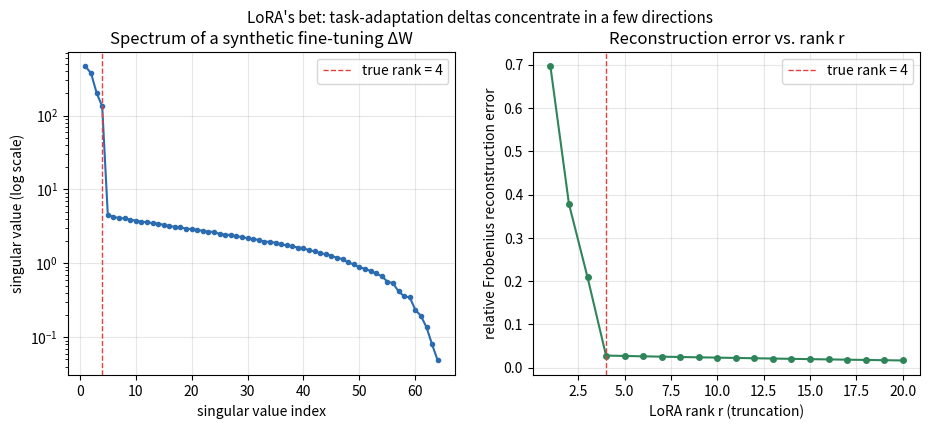

Write the Python code that produced this figure.
"""Why LoRA works: weight-update deltas are effectively low-rank.

Synthesizes a plausible fine-tuning weight delta as a sum of a few dominant
rank-1 directions plus noise, then shows (a) its singular value spectrum
decays fast and (b) a rank-r truncation captures almost all of its energy
with r << min(d, k). This is the empirical hypothesis LoRA is built on.
"""
import numpy as np
import matplotlib.pyplot as plt

np.random.seed(42)

d, k = 64, 64
true_rank = 4

# Build a delta W as a sum of `true_rank` dominant rank-1 outer products
# (the "real" adaptation signal) plus small isotropic noise (numerical / optimization noise).
delta_w = np.zeros((d, k))
for i in range(true_rank):
    u = np.random.randn(d, 1)
    v = np.random.randn(1, k)
    scale = (true_rank - i) * 2.0  # earlier components carry more energy
    delta_w += scale * (u @ v)
delta_w += 0.3 * np.random.randn(d, k)  # noise floor

U, S, Vt = np.linalg.svd(delta_w, full_matrices=False)

# Reconstruction error vs. truncation rank r
ranks = np.arange(1, 21)
fro_total = np.linalg.norm(delta_w, ord="fro")
rel_errors = []
for r in ranks:
    approx = (U[:, :r] * S[:r]) @ Vt[:r, :]
    rel_errors.append(np.linalg.norm(delta_w - approx, ord="fro") / fro_total)

fig, axes = plt.subplots(1, 2, figsize=(11, 4.2))

axes[0].semilogy(np.arange(1, len(S) + 1), S, marker="o", markersize=3, color="#2b6cb0")
axes[0].axvline(true_rank, color="#e53e3e", linestyle="--", linewidth=1, label=f"true rank = {true_rank}")
axes[0].set_xlabel("singular value index")
axes[0].set_ylabel("singular value (log scale)")
axes[0].set_title("Spectrum of a synthetic fine-tuning ΔW")
axes[0].legend()
axes[0].grid(alpha=0.3)

axes[1].plot(ranks, rel_errors, marker="o", markersize=4, color="#2f855a")
axes[1].axvline(true_rank, color="#e53e3e", linestyle="--", linewidth=1, label=f"true rank = {true_rank}")
axes[1].set_xlabel("LoRA rank r (truncation)")
axes[1].set_ylabel("relative Frobenius reconstruction error")
axes[1].set_title("Reconstruction error vs. rank r")
axes[1].legend()
axes[1].grid(alpha=0.3)

fig.suptitle("LoRA's bet: task-adaptation deltas concentrate in a few directions", fontsize=11)
plt.savefig("graph_DAY_73.png", dpi=120, bbox_inches="tight")
